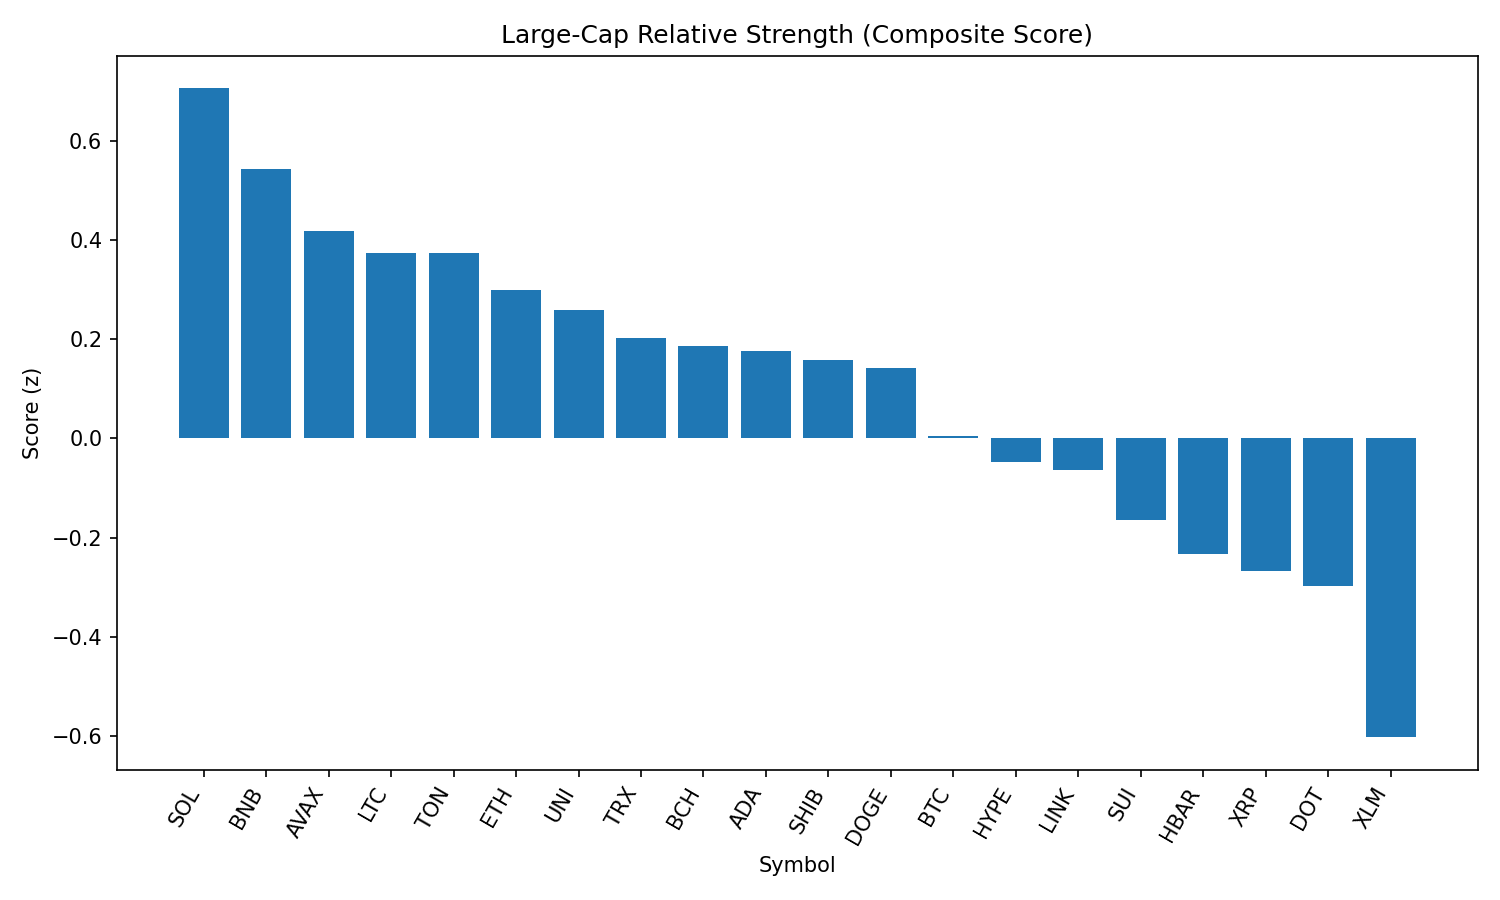

The file beside this chart, header and first rows:
rank, name, symbol, price, pct_1h, pct_24h, pct_7d, pct_1h_vs_btc, pct_24h_vs_btc, pct_7d_vs_btc, market_cap_rank, market_cap, volume_usd, score
1, Solana, SOL, 209.7, 0.1336, -1.471, 16.03, 0.2894, 2.322, 19.65, 6, 113699973711, 13936062147, 0.7051
2, BNB, BNB, 859.4, 0.05104, -1.212, 0.8457, 0.2068, 2.581, 4.46, 5, 119634800758, 1631948036, 0.5436
3, Avalanche, AVAX, 23.81, 0.7177, -3.467, -1.116, 0.8734, 0.3268, 2.498, 22, 10062443697, 802658993, 0.418
4, Litecoin, LTC, 110.5, 0.6247, -3.128, -7.561, 0.7805, 0.6658, -3.946, 27, 8425920819, 560705360, 0.3743
5, Toncoin, TON, 3.08, 0.6713, -3.255, -7.411, 0.8271, 0.5389, -3.796, 29, 7898447651, 234204016, 0.3732
6, Ethereum, ETH, 4323, 0.7049, -4.503, 0.7916, 0.8607, -0.7099, 4.406, 2, 522756494379, 36279523128, 0.2994
7, Uniswap, UNI, 9.6, 0.6029, -3.498, -11.81, 0.7587, 0.2958, -8.197, 35, 5764908083, 366189878, 0.2577
8, TRON, TRX, 0.3349, 0.1478, -3.016, -5.742, 0.3036, 0.7777, -2.127, 10, 31717665188, 1085387392, 0.2023
9, Bitcoin Cash, BCH, 534.1, 0.3864, -3.767, -4.462, 0.5422, 0.02652, -0.8469, 21, 10637448569, 336424621, 0.1855
10, Cardano, ADA, 0.8305, 0.3403, -3.91, -1.054, 0.4961, -0.1163, 2.56, 11, 30310574511, 1892877345, 0.1758
11, Shiba Inu, SHIB, 1.219e-05, 0.1965, -3.424, -4.91, 0.3523, 0.3699, -1.295, 30, 7192910598, 233421589, 0.158
12, Dogecoin, DOGE, 0.2149, 0.04316, -3.472, 0.9643, 0.199, 0.3212, 4.579, 9, 32426715326, 2262606292, 0.1424
13, Bitcoin, BTC, 108431, -0.1558, -3.793, -3.615, 0.0, 0.0, 0.0, 1, 2163905312461, 48101263390, 0.005764
14, Hyperliquid, HYPE, 44.79, 0.9717, -6.914, 2.289, 1.128, -3.12, 5.903, 17, 12137275517, 450655684, -0.04789
15, Chainlink, LINK, 23.54, 0.5787, -5.64, -5.133, 0.7344, -1.847, -1.519, 13, 15980819726, 2207847103, -0.06419
16, Sui, SUI, 3.32, 0.1074, -4.853, -8.28, 0.2632, -1.06, -4.665, 19, 11674204579, 1374760020, -0.1648
17, Hedera, HBAR, 0.2264, 0.1548, -5.651, -2.575, 0.3106, -1.858, 1.04, 23, 9601749425, 356164887, -0.2321
18, XRP, XRP, 2.84, -0.02241, -5.285, -6.019, 0.1334, -1.492, -2.404, 3, 169029846662, 6627172557, -0.2662
19, Polkadot, DOT, 3.79, -0.3797, -4.888, 1.078, -0.2239, -1.095, 4.693, 34, 5774361965, 437452555, -0.2974
20, Stellar, XLM, 0.3602, -0.2593, -6.149, -12.85, -0.1035, -2.355, -9.234, 20, 11305654703, 358691107, -0.6021
21, Cronos, CRO, 0.2797, -3.651, -12.49, 90.17, -3.495, -8.699, 93.79, 25, 9391609079, 1027787091, -2.225
